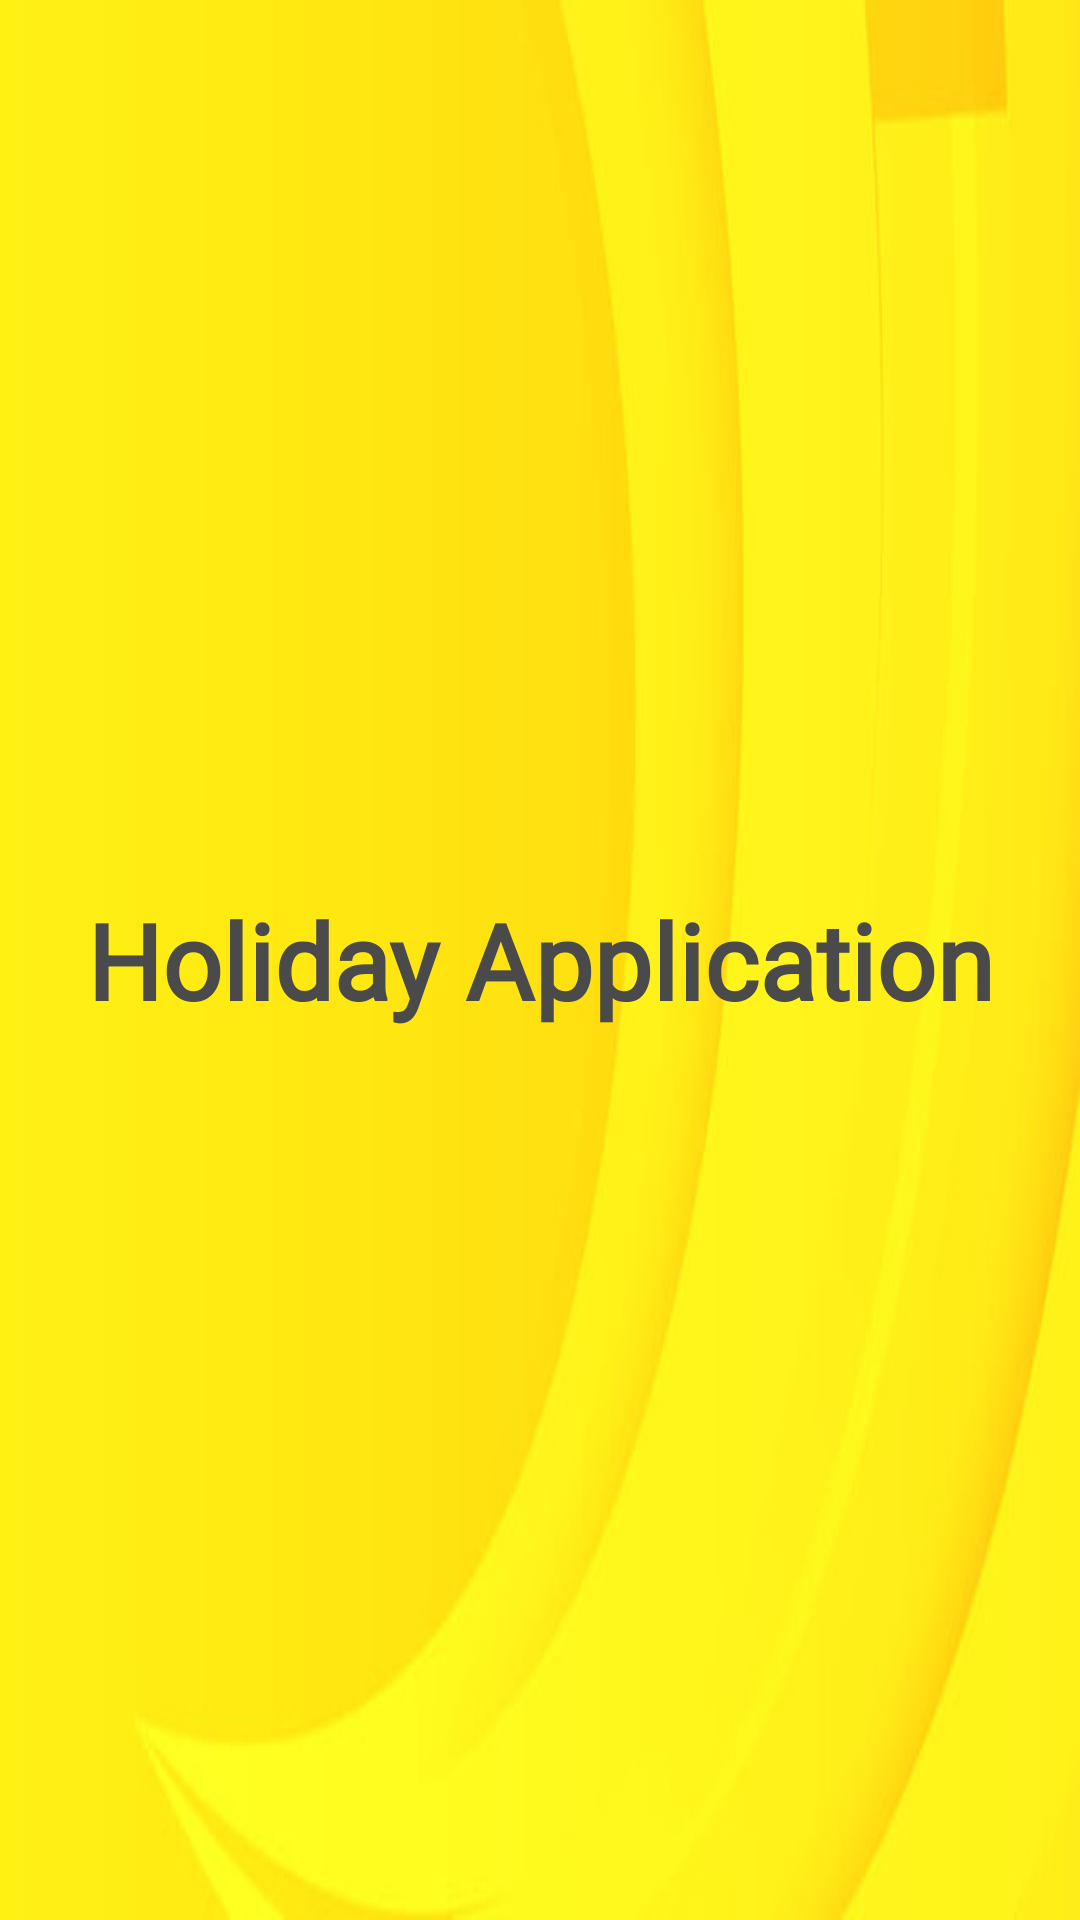

Android layout source for this screen:
<!-- AndroidManifest.xml: application theme Theme.HollyDayAppV1 -->
<!-- res/layout/activity_splash_screen.xml -->
<?xml version="1.0" encoding="utf-8"?>
<androidx.constraintlayout.widget.ConstraintLayout xmlns:android="http://schemas.android.com/apk/res/android"
    xmlns:app="http://schemas.android.com/apk/res-auto"
    xmlns:tools="http://schemas.android.com/tools"
    android:layout_width="match_parent"
    android:layout_height="match_parent"
    android:background="@drawable/splash2"
    tools:context=".SplashScreen">

    <TextView

        android:layout_width="match_parent"
        android:layout_height="wrap_content"
        android:text="Holiday Application"
        app:layout_constraintBottom_toBottomOf="parent"
        app:layout_constraintTop_toTopOf="parent"
        android:textSize="35dp"
        android:textAlignment="center"
        android:textStyle="bold"
        android:fontFamily="@font/aclonica"
        android:textColor="@color/grey1"/>
</androidx.constraintlayout.widget.ConstraintLayout>
<!-- resources referenced by this layout -->
<resources>
  <color name="grey1">#4A4A4A</color>
  <!-- drawable splash2: png bitmap (drawable-v24, 32014 bytes) -->
  <style name="Theme.HollyDayAppV1" parent="Theme.MaterialComponents.DayNight.DarkActionBar">
          
          <item name="colorPrimary">@color/purple_500</item>
          <item name="colorPrimaryVariant">@color/purple_700</item>
          <item name="colorOnPrimary">@color/white</item>
          
          <item name="colorSecondary">@color/teal_200</item>
          <item name="colorSecondaryVariant">@color/teal_700</item>
          <item name="colorOnSecondary">@color/black</item>
          
          <item name="android:statusBarColor">?attr/colorPrimaryVariant</item>
          
      </style>
  <color name="purple_500">#FF6200EE</color>
  <color name="purple_700">#FF3700B3</color>
  <color name="white">#FFFFFFFF</color>
  <color name="teal_200">#FF03DAC5</color>
  <color name="teal_700">#FF018786</color>
  <color name="black">#FF000000</color>
</resources>
